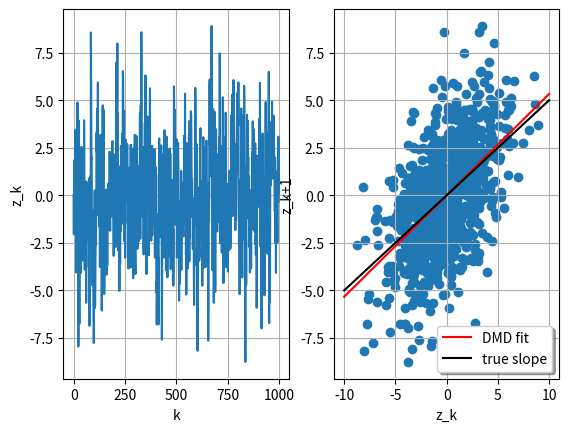

Recreate this plot in Python.
import numpy as np
from numpy import linalg as LA
import matplotlib
import matplotlib.pyplot as plt


def Standard_DMD(X,Y):
	try:
		#find SVD
		U,s,Vh = LA.svd(X, full_matrices=False)      		#Vh is the complex conjugate; full_matrices is disabled

		V = np.conjugate(Vh)
		V = V.T					 
		Uh = np.conjugate(U)					
		Uh = Uh.T						#Uh is the complex conjugate of U

		s = np.diag(s)			 			#resize the s		
		s_inv = LA.inv(s)					#s_inv is the inverse of s

		#define Nex matrix
		A_Tilde = Uh@Y@V@s_inv

		#eig of A_Tilde
		lamda,omega = LA.eig(A_Tilde)
		phi = U@omega
		return phi
	except:
		U = 1; s = LA.norm(X); Vh = X/s				

		s_inv = 1/s
		V = Vh.T
		
		A_Tilde = U*Y@V*s_inv
		return A_Tilde


lamda = 0.5
n = np.random.normal(0, np.sqrt(5),999)
z = np.zeros(1000)
k = np.zeros(1000)

for i in range(0,999):
	k[i+1] = i+1
	z[i+1] = lamda*z[i] + n[i]


X = z[0:999]
Y = z[1:1000]


A = Standard_DMD(X,Y) 
print(A)

#plot z_k with k
fig, (ax1, ax2) = plt.subplots(1,2)
ax1.plot(k,z)

ax1.set(xlabel='k', ylabel='z_k')
ax1.grid()

#plot z_k+1 with z_k

ax2.scatter(X,Y)
x = np.linspace(-10,10,100)
y_DMD = A*x
y_true = lamda*x
ax2.plot(x, y_DMD, color='red', label = 'DMD fit')
ax2.plot(x, y_true, color='black', label = 'true slope')

ax2.set(xlabel='z_k', ylabel='z_k+1')
ax2.grid()
ax2.legend(shadow=True, fancybox=True)

plt.show()